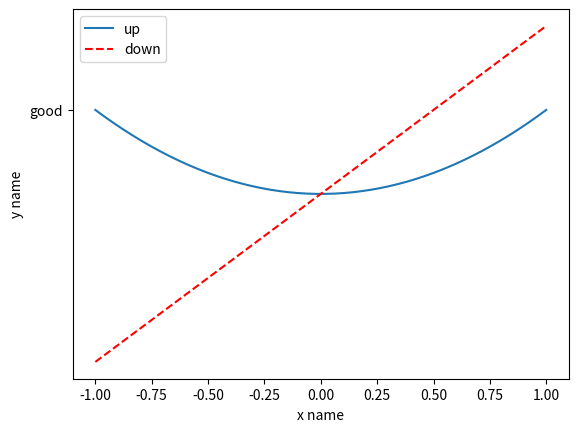

This figure's Python source:
import matplotlib.pyplot as plt
import numpy as np

x = np.linspace(-1,1,50)
y1 = x**2
y2 = x*2

plt.figure()
plt.plot(x,y1,label='up')
plt.plot(x,y2,color='red',linestyle='--',label='down')
plt.xlabel("x name")
plt.ylabel("y name")
plt.yticks([1],['good'])
plt.legend()

plt.show()